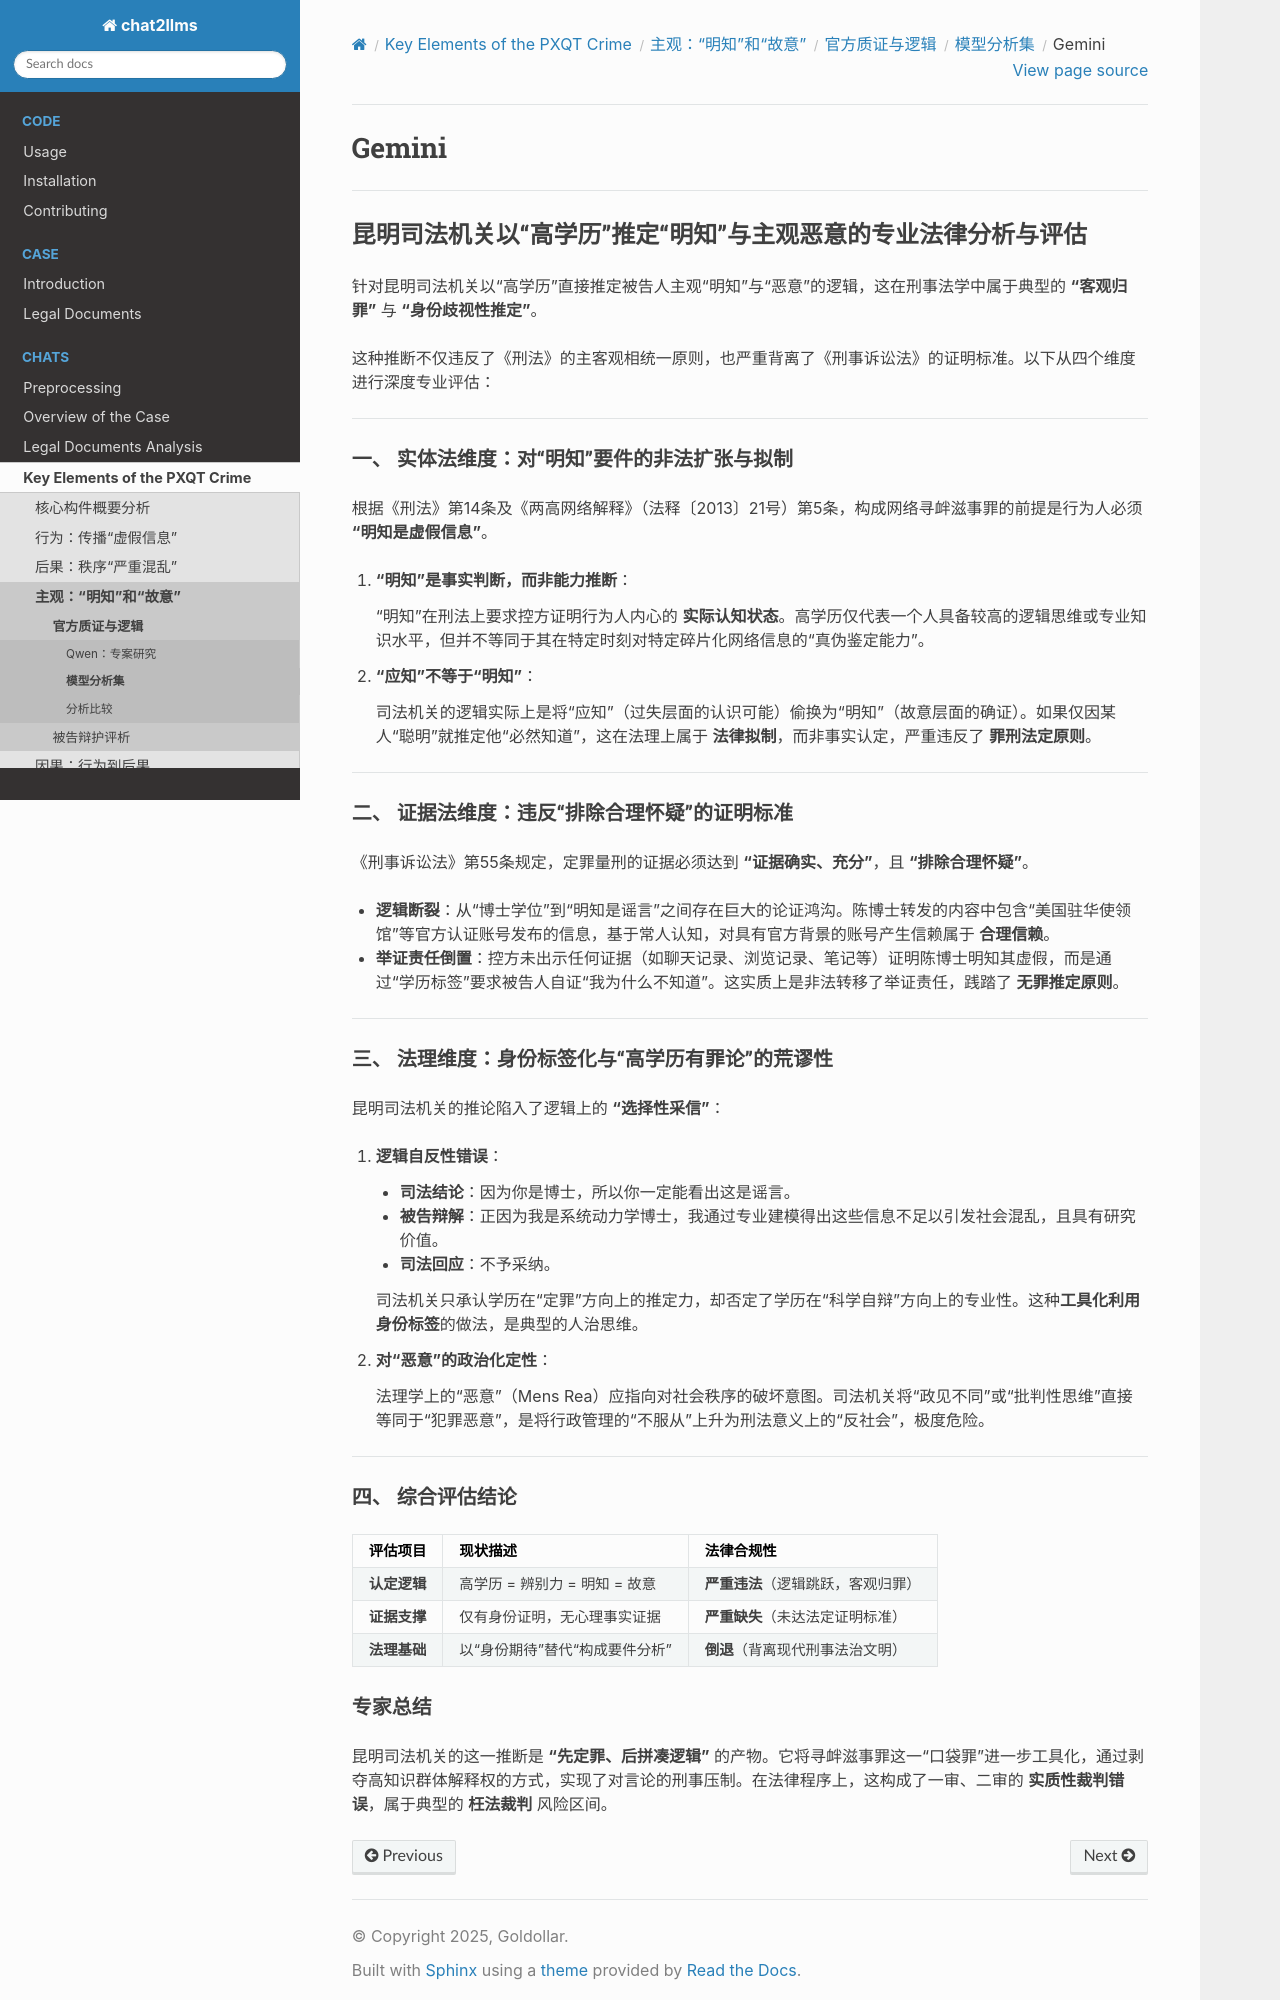

repository: goldollarch/chat2llms · page: chats/elements/knowing/official/models/gemini.html · generator: sphinx

# Gemini

--------

## 昆明司法机关以“高学历”推定“明知”与主观恶意的专业法律分析与评估

针对昆明司法机关以“高学历”直接推定被告人主观“明知”与“恶意”的逻辑，这在刑事法学中属于典型的 **“客观归罪”** 与 **“身份歧视性推定”**。

这种推断不仅违反了《刑法》的主客观相统一原则，也严重背离了《刑事诉讼法》的证明标准。以下从四个维度进行深度专业评估：

---

### 一、 实体法维度：对“明知”要件的非法扩张与拟制

根据《刑法》第14条及《两高网络解释》（法释〔2013〕21号）第5条，构成网络寻衅滋事罪的前提是行为人必须 **“明知是虚假信息”**。

1.  **“明知”是事实判断，而非能力推断**：

    “明知”在刑法上要求控方证明行为人内心的 **实际认知状态**。高学历仅代表一个人具备较高的逻辑思维或专业知识水平，但并不等同于其在特定时刻对特定碎片化网络信息的“真伪鉴定能力”。

2.  **“应知”不等于“明知”**：

    司法机关的逻辑实际上是将“应知”（过失层面的认识可能）偷换为“明知”（故意层面的确证）。如果仅因某人“聪明”就推定他“必然知道”，这在法理上属于 **法律拟制**，而非事实认定，严重违反了 **罪刑法定原则**。

---

### 二、 证据法维度：违反“排除合理怀疑”的证明标准

《刑事诉讼法》第55条规定，定罪量刑的证据必须达到 **“证据确实、充分”**，且 **“排除合理怀疑”**。

* **逻辑断裂**：从“博士学位”到“明知是谣言”之间存在巨大的论证鸿沟。陈博士转发的内容中包含“美国驻华使领馆”等官方认证账号发布的信息，基于常人认知，对具有官方背景的账号产生信赖属于 **合理信赖**。

* **举证责任倒置**：控方未出示任何证据（如聊天记录、浏览记录、笔记等）证明陈博士明知其虚假，而是通过“学历标签”要求被告人自证“我为什么不知道”。这实质上是非法转移了举证责任，践踏了 **无罪推定原则**。

---

### 三、 法理维度：身份标签化与“高学历有罪论”的荒谬性

昆明司法机关的推论陷入了逻辑上的 **“选择性采信”**：

1.  **逻辑自反性错误**：

    * **司法结论**：因为你是博士，所以你一定能看出这是谣言。
    * **被告辩解**：正因为我是系统动力学博士，我通过专业建模得出这些信息不足以引发社会混乱，且具有研究价值。
    * **司法回应**：不予采纳。

    司法机关只承认学历在“定罪”方向上的推定力，却否定了学历在“科学自辩”方向上的专业性。这种**工具化利用身份标签**的做法，是典型的人治思维。

2.  **对“恶意”的政治化定性**：

    法理学上的“恶意”（Mens Rea）应指向对社会秩序的破坏意图。司法机关将“政见不同”或“批判性思维”直接等同于“犯罪恶意”，是将行政管理的“不服从”上升为刑法意义上的“反社会”，极度危险。

---

### 四、 综合评估结论

| 评估项目 | 现状描述 | 法律合规性 |
| :--- | :--- | :--- |
| **认定逻辑** | 高学历 = 辨别力 = 明知 = 故意 | **严重违法**（逻辑跳跃，客观归罪） |
| **证据支撑** | 仅有身份证明，无心理事实证据 | **严重缺失**（未达法定证明标准） |
| **法理基础** | 以“身份期待”替代“构成要件分析” | **倒退**（背离现代刑事法治文明） |
